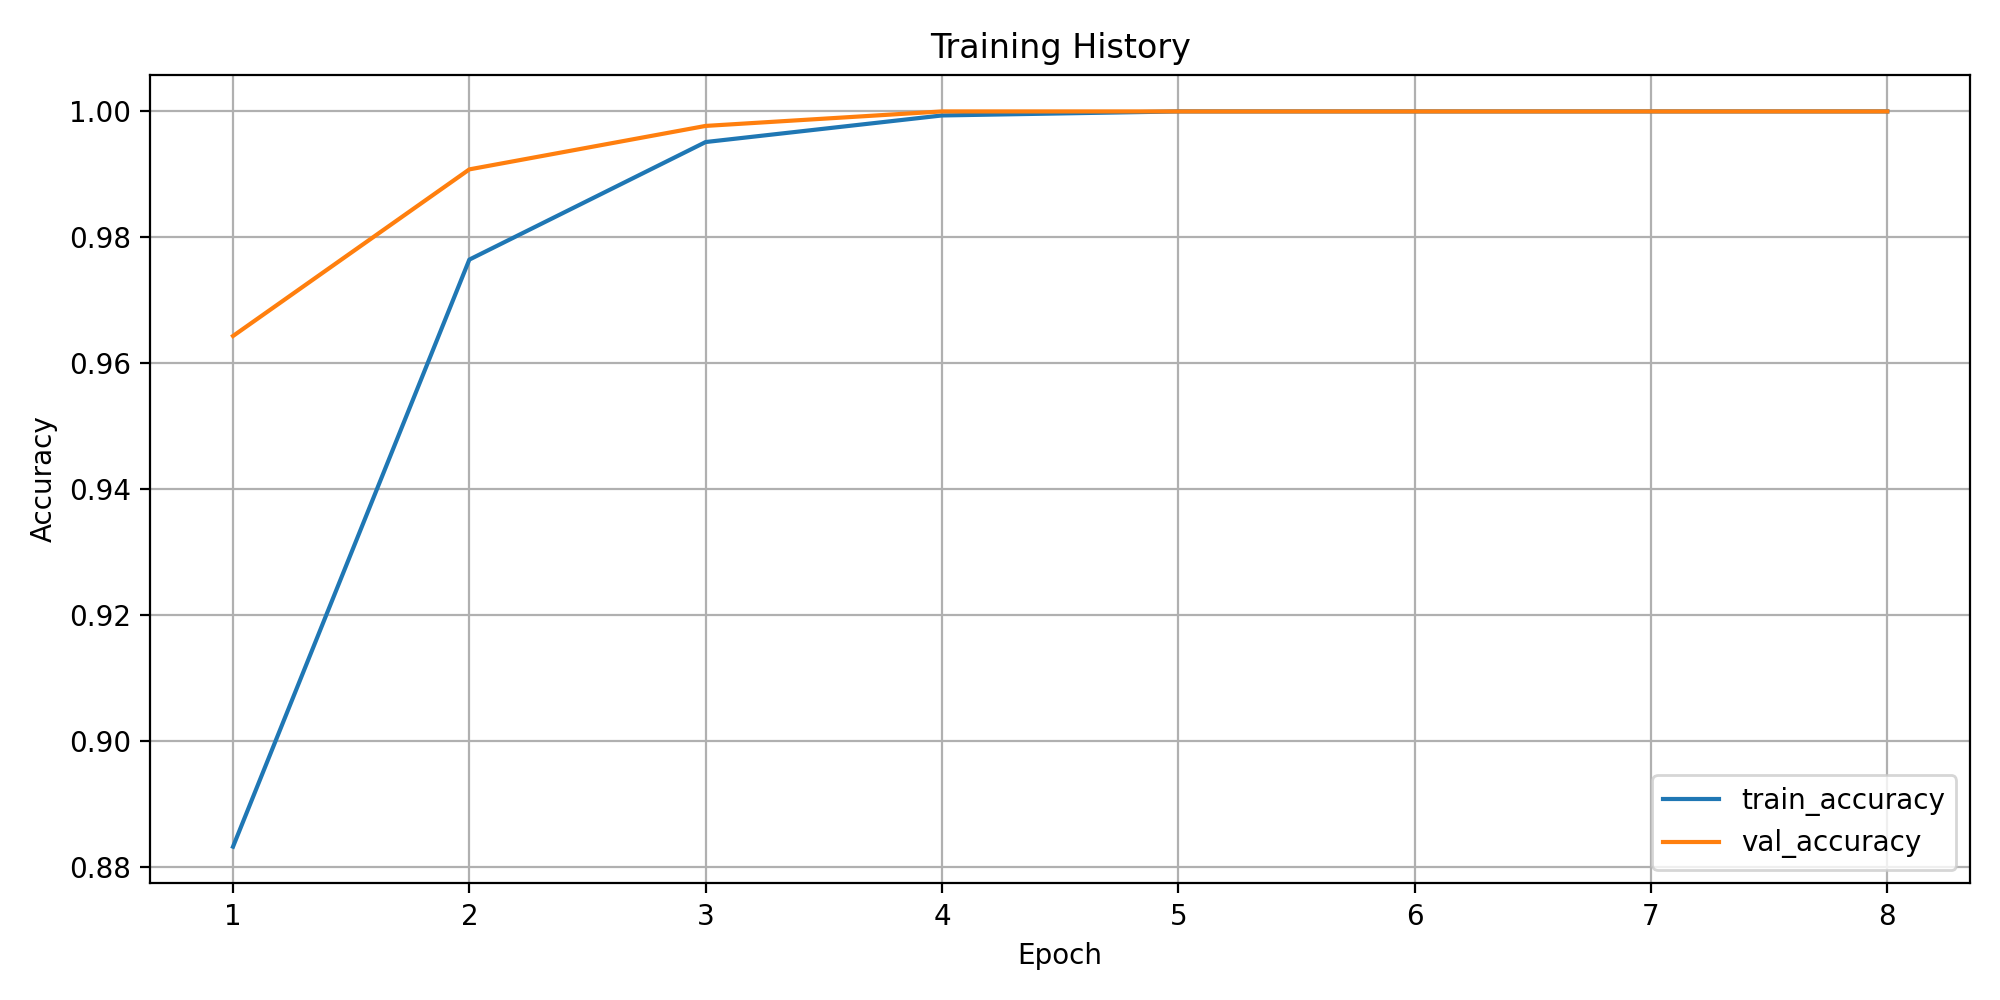

The file beside this chart, header and first rows:
epoch, train_loss, train_accuracy, train_macro_precision, train_macro_recall, train_macro_f1, train_weighted_f1, train_balanced_accuracy, val_loss, val_accuracy, val_macro_precision, val_macro_recall, val_macro_f1, val_weighted_f1, val_balanced_accuracy
1, 0.5855, 0.8832, 0.3016, 0.2703, 0.2689, 0.8791, 0.2703, 0.1205, 0.9643, 0.3846, 0.364, 0.3577, 0.9487, 0.364
2, 0.09649, 0.9765, 0.5801, 0.4934, 0.4786, 0.9696, 0.4934, 0.05036, 0.9908, 0.6238, 0.6842, 0.6489, 0.9869, 0.6842
3, 0.03209, 0.9951, 0.9108, 0.8194, 0.8345, 0.994, 0.8194, 0.01206, 0.9977, 0.8553, 0.8947, 0.8697, 0.9968, 0.8947
4, 0.009278, 0.9994, 0.991, 0.9699, 0.9782, 0.9993, 0.9699, 0.003933, 1.0, 1.0, 1.0, 1.0, 1.0, 1.0
5, 0.003029, 1.0, 1.0, 1.0, 1.0, 1.0, 1.0, 0.001892, 1.0, 1.0, 1.0, 1.0, 1.0, 1.0
6, 0.002842, 1.0, 1.0, 1.0, 1.0, 1.0, 1.0, 0.001324, 1.0, 1.0, 1.0, 1.0, 1.0, 1.0
7, 0.001488, 1.0, 1.0, 1.0, 1.0, 1.0, 1.0, 0.0007066, 1.0, 1.0, 1.0, 1.0, 1.0, 1.0
8, 0.0009503, 1.0, 1.0, 1.0, 1.0, 1.0, 1.0, 0.0007618, 1.0, 1.0, 1.0, 1.0, 1.0, 1.0
